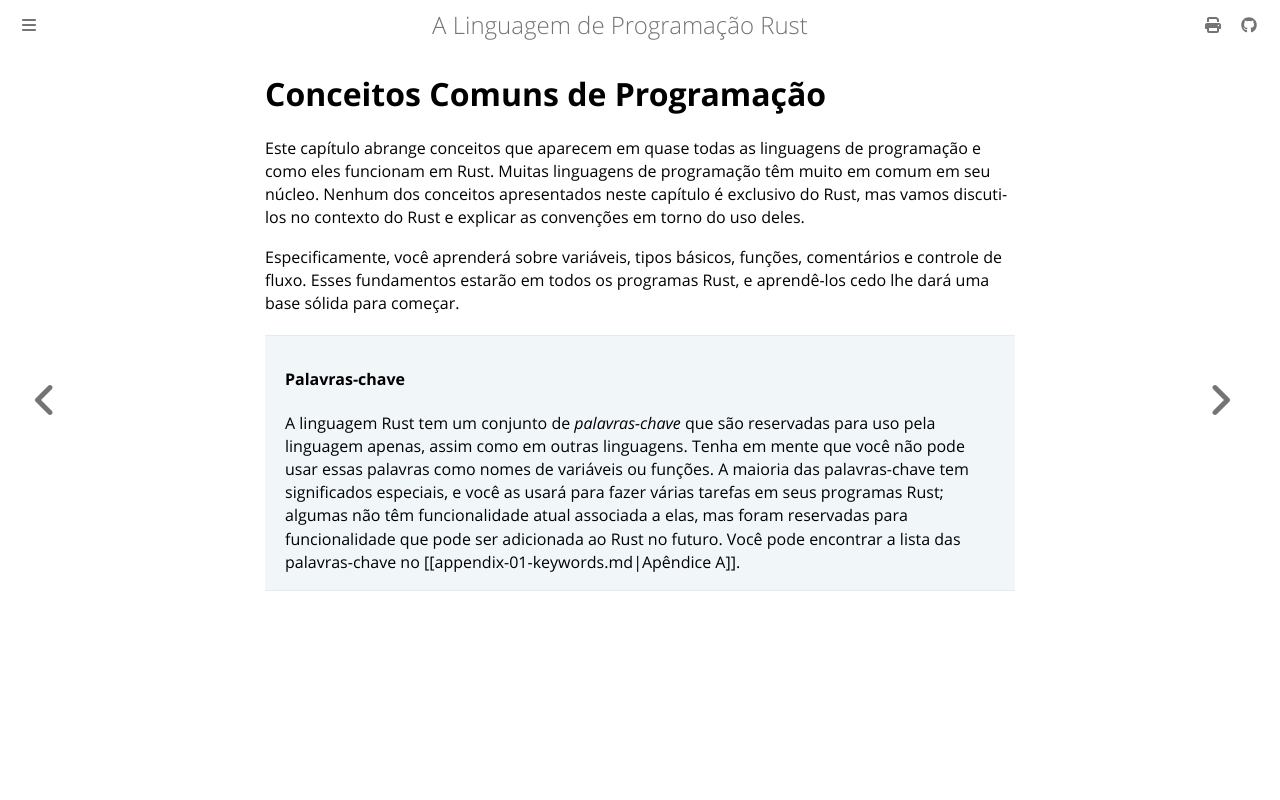

repository: lfgranja/rust-lang-book · page: ch03-00-common-programming-concepts.html · generator: mdbook

# Conceitos Comuns de Programação

Este capítulo abrange conceitos que aparecem em quase todas as linguagens de programação
e como eles funcionam em Rust. Muitas linguagens de programação têm muito em comum em
seu núcleo. Nenhum dos conceitos apresentados neste capítulo é exclusivo do Rust,
mas vamos discuti-los no contexto do Rust e explicar as convenções
em torno do uso deles.

Especificamente, você aprenderá sobre variáveis, tipos básicos, funções, comentários
e controle de fluxo. Esses fundamentos estarão em todos os programas Rust, e aprendê-los
cedo lhe dará uma base sólida para começar.

> #### Palavras-chave
>
> A linguagem Rust tem um conjunto de _palavras-chave_ que são reservadas para uso pela
> linguagem apenas, assim como em outras linguagens. Tenha em mente que você não pode usar
> essas palavras como nomes de variáveis ou funções. A maioria das palavras-chave tem
> significados especiais, e você as usará para fazer várias tarefas em seus programas
> Rust; algumas não têm funcionalidade atual associada a elas, mas foram
> reservadas para funcionalidade que pode ser adicionada ao Rust no futuro. Você
> pode encontrar a lista das palavras-chave no [[appendix-01-keywords.md|Apêndice A]]<!-- ignore -->.
